The GitHub repository GabrielMacielZavarize/identificadordeabelha contains a labelled image folder "processed_campo_aug" with 6 categories: cleopatra, cupreola, discors, euterpe, semele, sparsilis. Examples follow, each with its label.

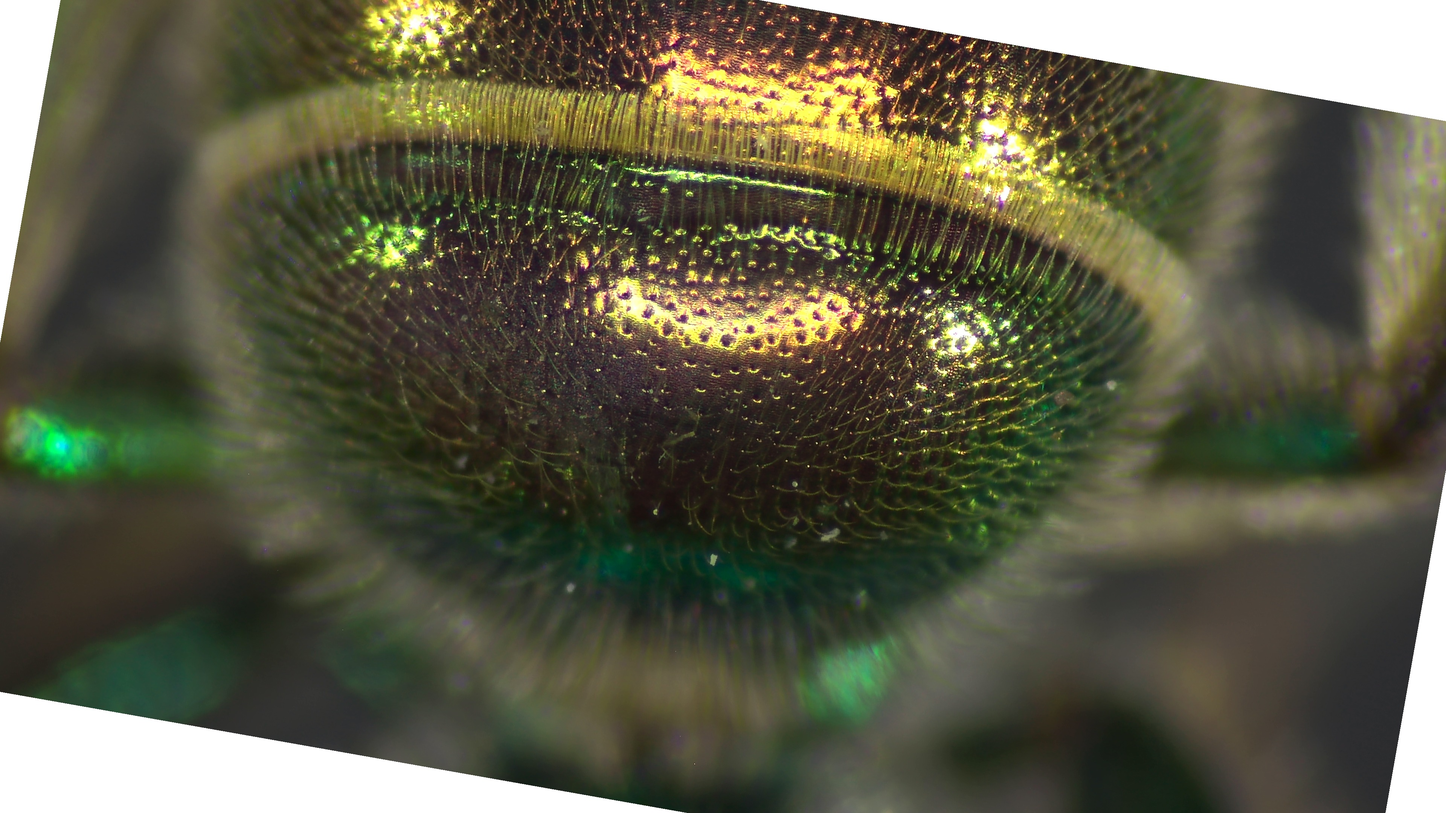
Label: cupreola

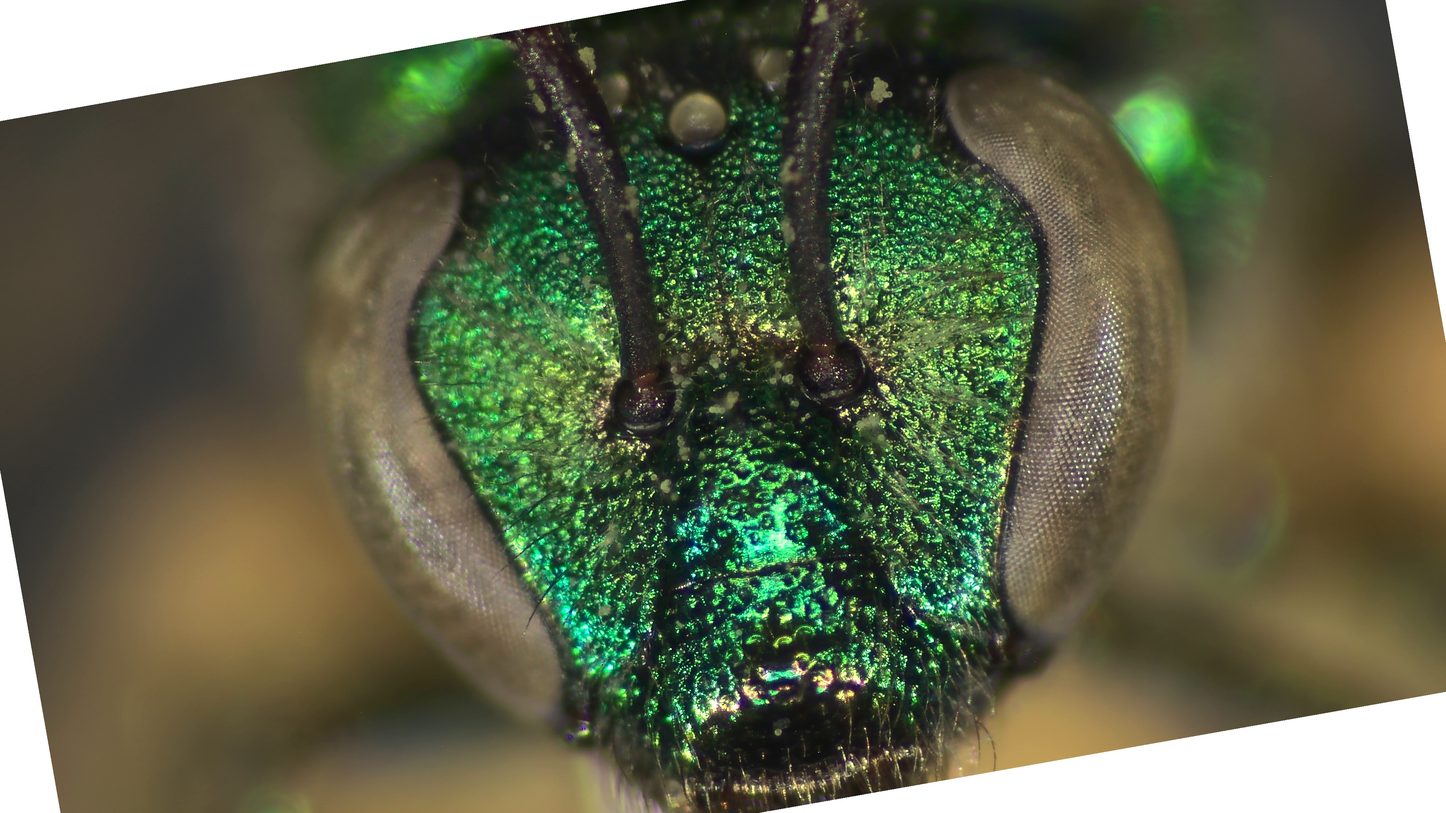
Label: discors

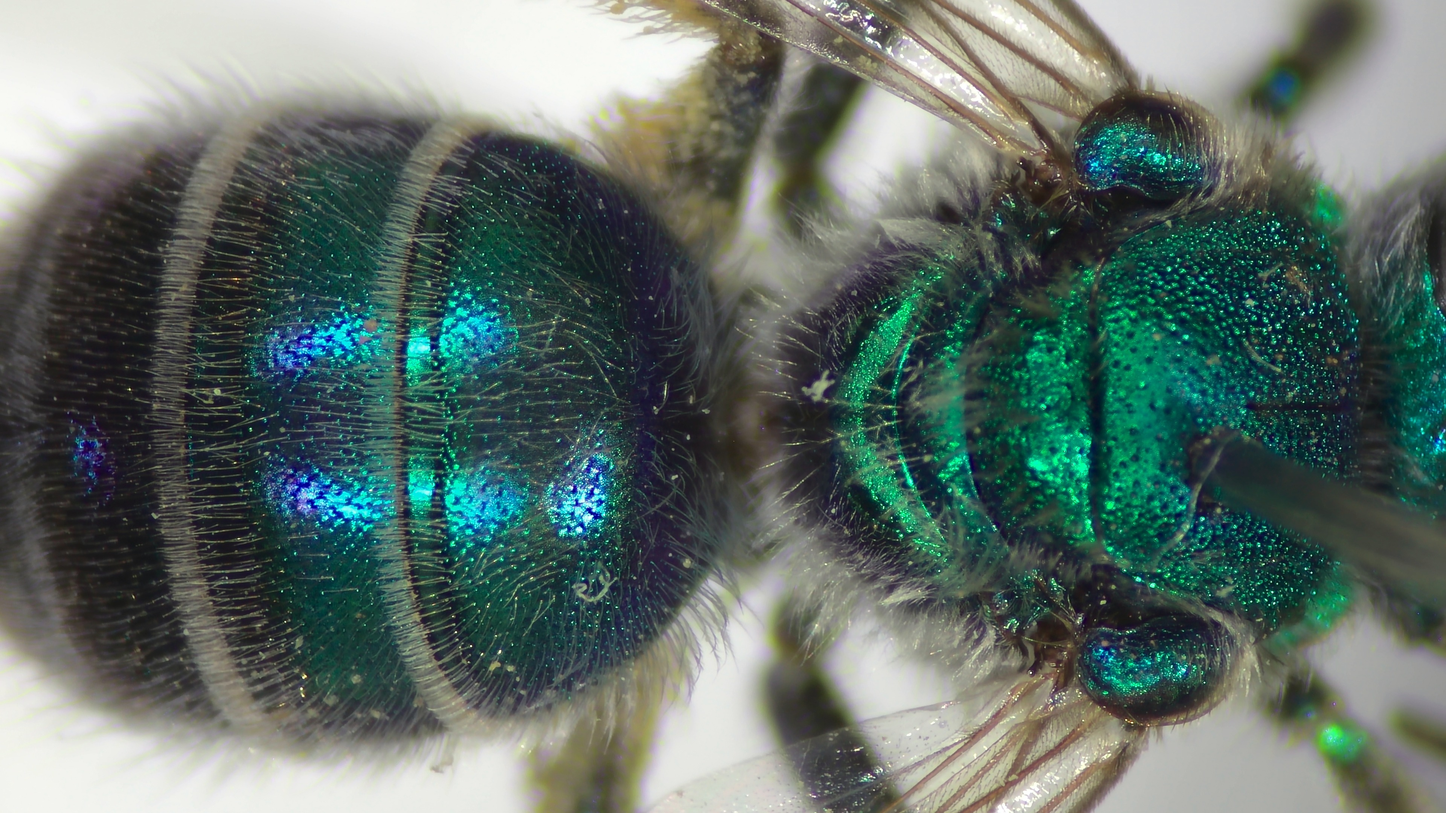
Label: cleopatra

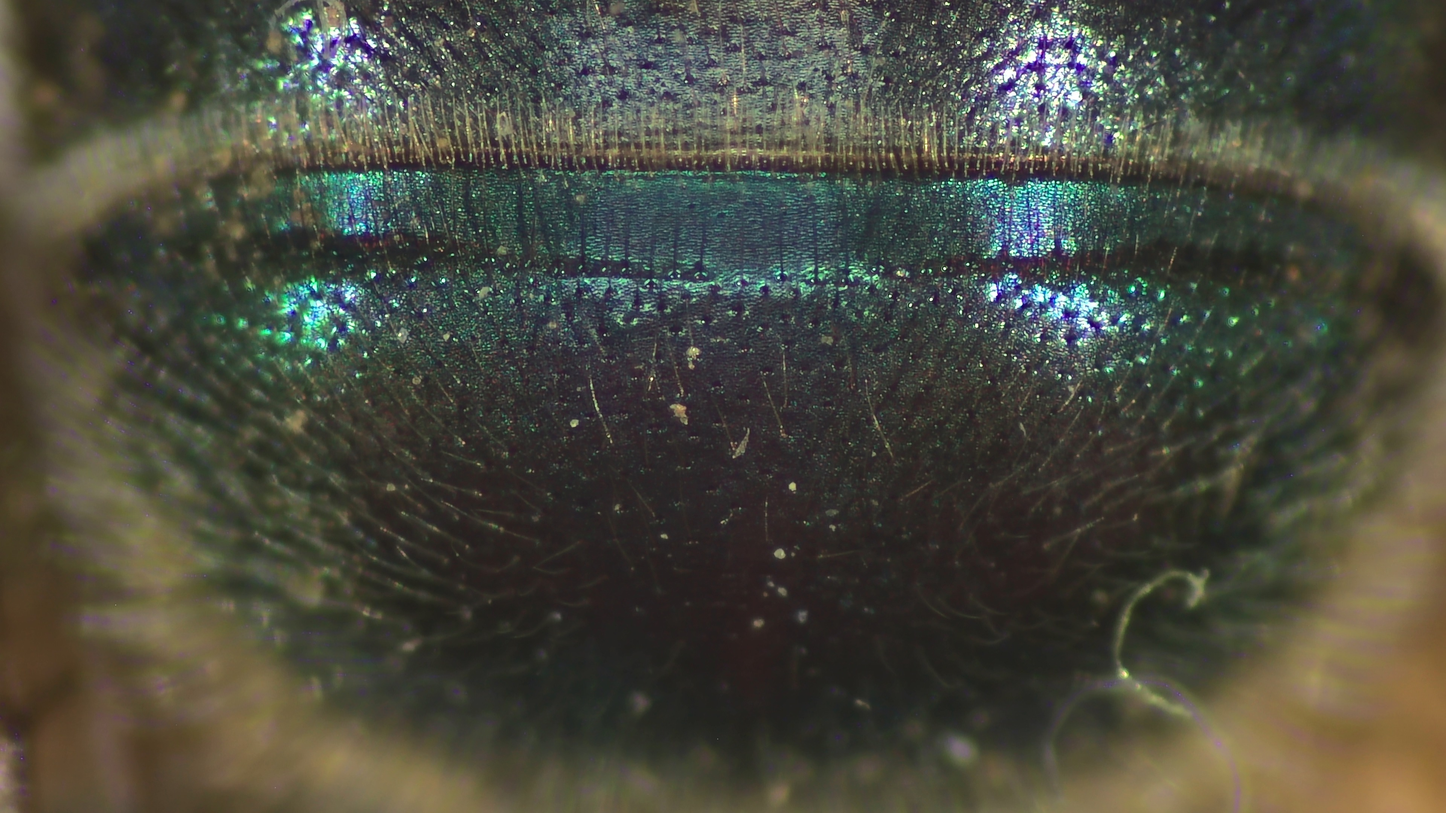
Label: sparsilis

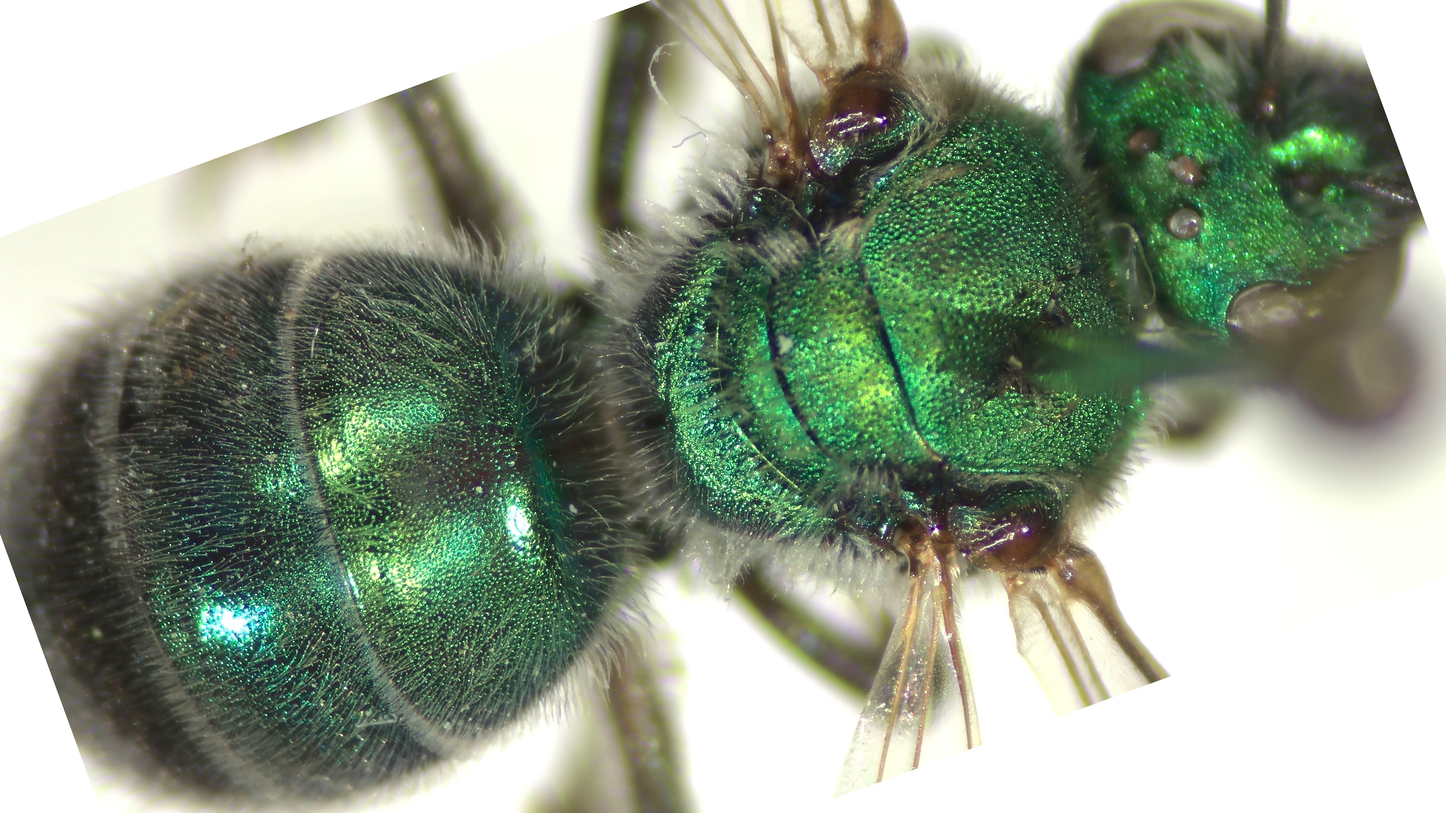
Label: semele

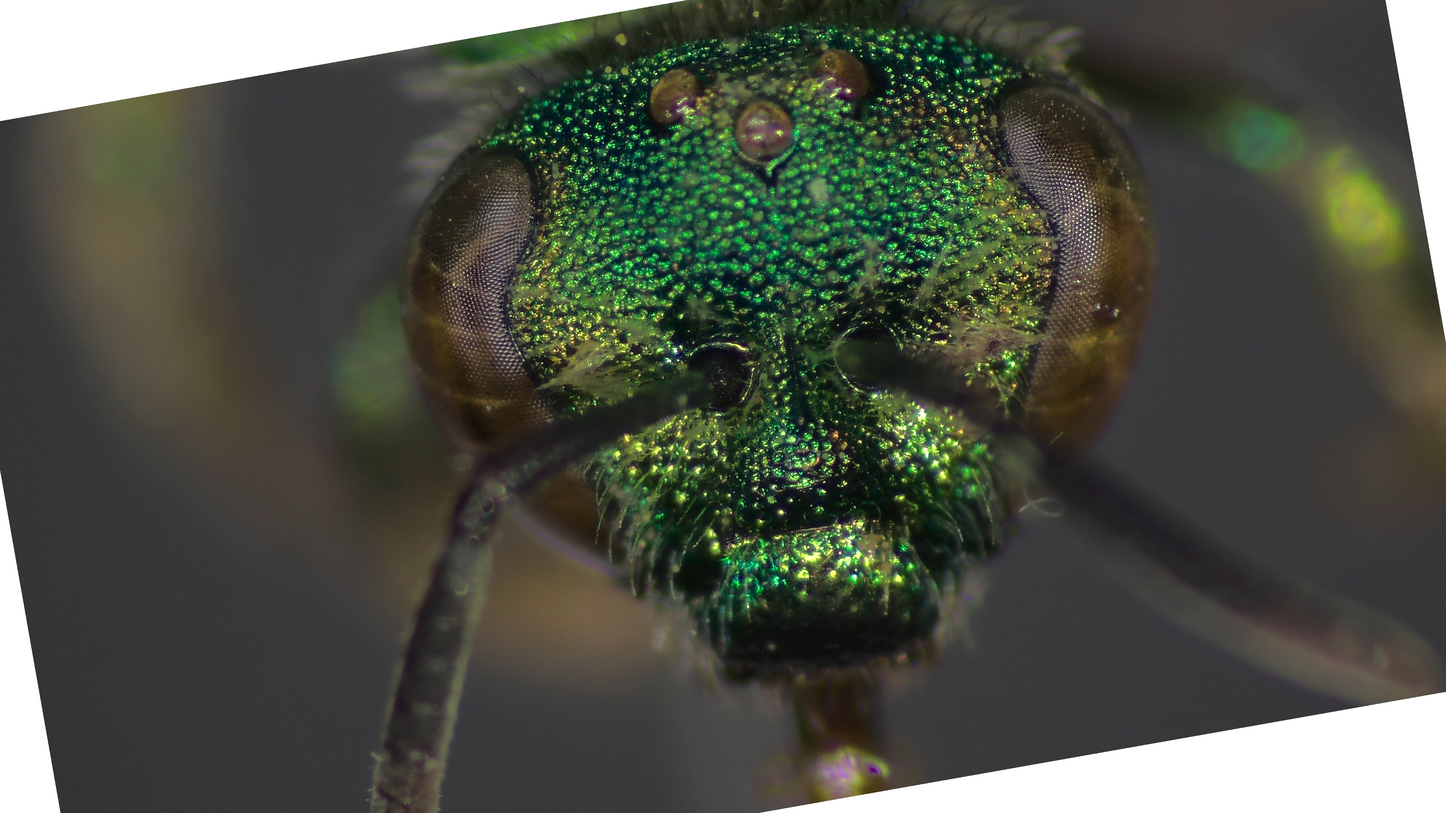
Label: euterpe
